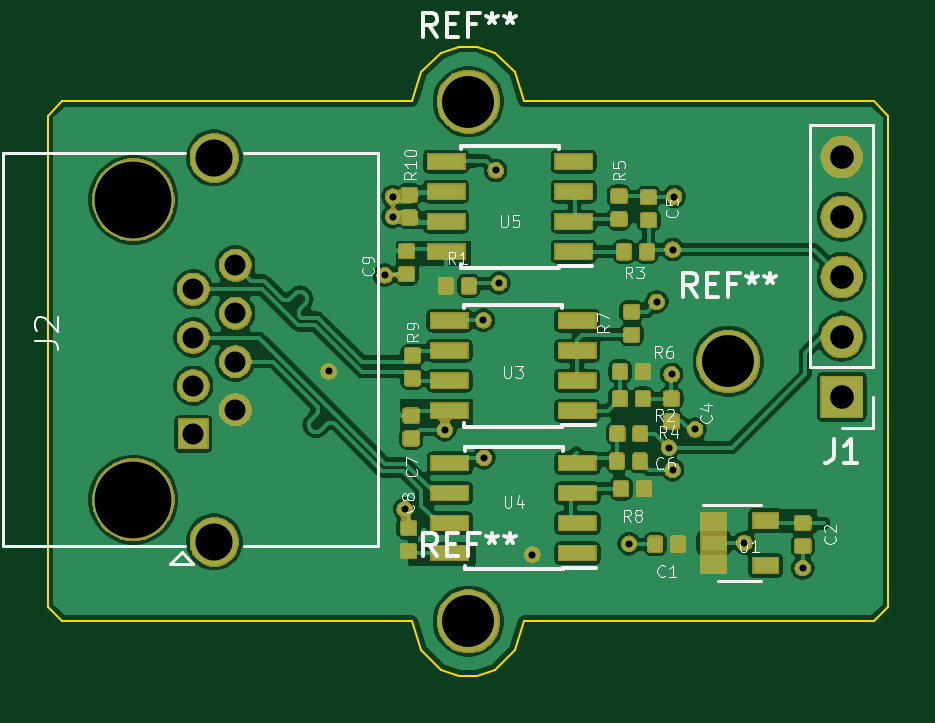
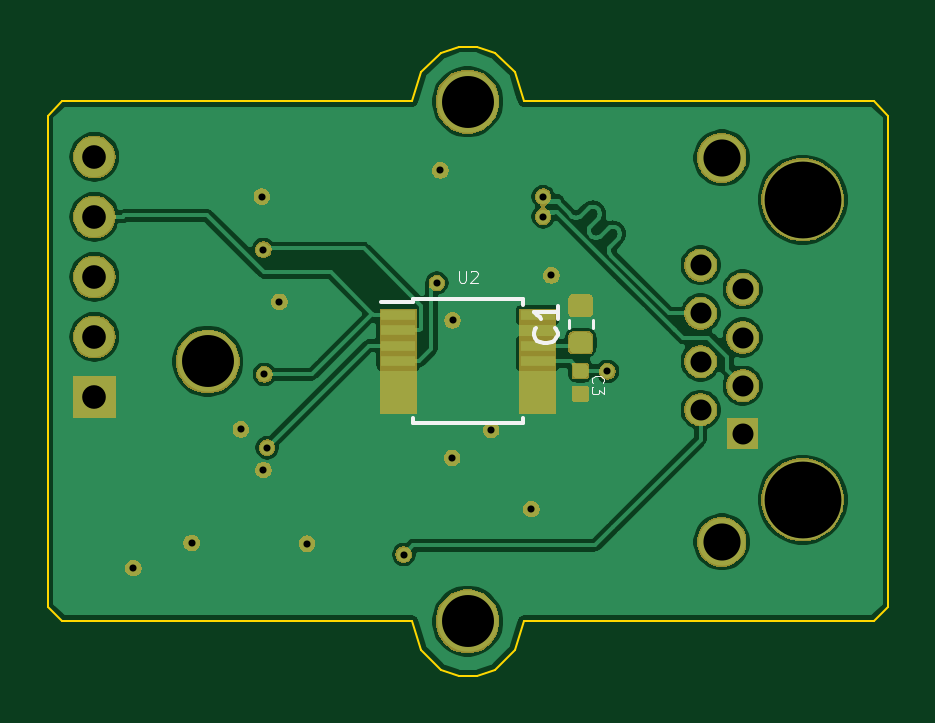
Circuit board: 10 layer files. Board 35.6 x 26.6 mm.
- bottom_copper: DifferentialSPIEncoder-B_Cu.gbr (82693 bytes)
- bottom_mask: DifferentialSPIEncoder-B_Mask.gbr (47855 bytes)
- paste: DifferentialSPIEncoder-B_Paste.gbr (8144 bytes)
- bottom_silk: DifferentialSPIEncoder-B_SilkS.gbr (2877 bytes)
- outline: DifferentialSPIEncoder-Edge_Cuts.gbr (1687 bytes)
- top_copper: DifferentialSPIEncoder-F_Cu.gbr (220581 bytes)
- top_mask: DifferentialSPIEncoder-F_Mask.gbr (83883 bytes)
- paste: DifferentialSPIEncoder-F_Paste.gbr (66138 bytes)
- top_silk: DifferentialSPIEncoder-F_SilkS.gbr (21690 bytes)
- drill: DifferentialSPIEncoder-PTH.drl (681 bytes)

=== bottom_copper: DifferentialSPIEncoder-B_Cu.gbr (82693 bytes, source omitted) ===
=== bottom_mask: DifferentialSPIEncoder-B_Mask.gbr (47855 bytes, source omitted) ===
=== paste: DifferentialSPIEncoder-B_Paste.gbr (8144 bytes, source omitted) ===
=== bottom_silk: DifferentialSPIEncoder-B_SilkS.gbr ===
G04 #@! TF.GenerationSoftware,KiCad,Pcbnew,(5.1.4-0)*
G04 #@! TF.CreationDate,2019-10-27T21:20:05-04:00*
G04 #@! TF.ProjectId,DifferentialSPIEncoder,44696666-6572-4656-9e74-69616c535049,rev?*
G04 #@! TF.SameCoordinates,Original*
G04 #@! TF.FileFunction,Legend,Bot*
G04 #@! TF.FilePolarity,Positive*
%FSLAX46Y46*%
G04 Gerber Fmt 4.6, Leading zero omitted, Abs format (unit mm)*
G04 Created by KiCad (PCBNEW (5.1.4-0)) date 2019-10-27 21:20:05*
%MOMM*%
%LPD*%
G04 APERTURE LIST*
%ADD10C,0.120000*%
%ADD11C,0.150000*%
%ADD12C,0.060000*%
G04 APERTURE END LIST*
D10*
X107800000Y-64585279D02*
X107800000Y-64259721D01*
X108820000Y-64585279D02*
X108820000Y-64259721D01*
D11*
X115405800Y-63364200D02*
X115405800Y-63489200D01*
X110755800Y-63364200D02*
X110755800Y-63589200D01*
X110755800Y-68614200D02*
X110755800Y-68389200D01*
X115405800Y-68614200D02*
X115405800Y-68389200D01*
X115405800Y-63364200D02*
X110755800Y-63364200D01*
X115405800Y-68614200D02*
X110755800Y-68614200D01*
X115405800Y-63489200D02*
X116755800Y-63489200D01*
X109382857Y-64589166D02*
X109335238Y-64636785D01*
X109287619Y-64779642D01*
X109287619Y-64874880D01*
X109335238Y-65017738D01*
X109430476Y-65112976D01*
X109525714Y-65160595D01*
X109716190Y-65208214D01*
X109859047Y-65208214D01*
X110049523Y-65160595D01*
X110144761Y-65112976D01*
X110240000Y-65017738D01*
X110287619Y-64874880D01*
X110287619Y-64779642D01*
X110240000Y-64636785D01*
X110192380Y-64589166D01*
X109287619Y-63636785D02*
X109287619Y-64208214D01*
X109287619Y-63922500D02*
X110287619Y-63922500D01*
X110144761Y-64017738D01*
X110049523Y-64112976D01*
X110001904Y-64208214D01*
D12*
X107788571Y-66906666D02*
X107812380Y-66882857D01*
X107836190Y-66811428D01*
X107836190Y-66763809D01*
X107812380Y-66692380D01*
X107764761Y-66644761D01*
X107717142Y-66620952D01*
X107621904Y-66597142D01*
X107550476Y-66597142D01*
X107455238Y-66620952D01*
X107407619Y-66644761D01*
X107360000Y-66692380D01*
X107336190Y-66763809D01*
X107336190Y-66811428D01*
X107360000Y-66882857D01*
X107383809Y-66906666D01*
X107336190Y-67073333D02*
X107336190Y-67382857D01*
X107526666Y-67216190D01*
X107526666Y-67287619D01*
X107550476Y-67335238D01*
X107574285Y-67359047D01*
X107621904Y-67382857D01*
X107740952Y-67382857D01*
X107788571Y-67359047D01*
X107812380Y-67335238D01*
X107836190Y-67287619D01*
X107836190Y-67144761D01*
X107812380Y-67097142D01*
X107788571Y-67073333D01*
X113461752Y-62165390D02*
X113461752Y-62570152D01*
X113437942Y-62617771D01*
X113414133Y-62641580D01*
X113366514Y-62665390D01*
X113271276Y-62665390D01*
X113223657Y-62641580D01*
X113199847Y-62617771D01*
X113176038Y-62570152D01*
X113176038Y-62165390D01*
X112961752Y-62213009D02*
X112937942Y-62189200D01*
X112890323Y-62165390D01*
X112771276Y-62165390D01*
X112723657Y-62189200D01*
X112699847Y-62213009D01*
X112676038Y-62260628D01*
X112676038Y-62308247D01*
X112699847Y-62379676D01*
X112985561Y-62665390D01*
X112676038Y-62665390D01*
M02*

=== outline: DifferentialSPIEncoder-Edge_Cuts.gbr ===
G04 #@! TF.GenerationSoftware,KiCad,Pcbnew,(5.1.4-0)*
G04 #@! TF.CreationDate,2019-10-27T21:20:05-04:00*
G04 #@! TF.ProjectId,DifferentialSPIEncoder,44696666-6572-4656-9e74-69616c535049,rev?*
G04 #@! TF.SameCoordinates,Original*
G04 #@! TF.FileFunction,Profile,NP*
%FSLAX46Y46*%
G04 Gerber Fmt 4.6, Leading zero omitted, Abs format (unit mm)*
G04 Created by KiCad (PCBNEW (5.1.4-0)) date 2019-10-27 21:20:05*
%MOMM*%
%LPD*%
G04 APERTURE LIST*
%ADD10C,0.100000*%
G04 APERTURE END LIST*
D10*
X115081864Y-78221693D02*
X115431000Y-76989200D01*
X114221650Y-79043808D02*
X115081864Y-78221693D01*
X113443780Y-79311029D02*
X114221650Y-79043808D01*
X112718219Y-79311029D02*
X113443780Y-79311029D01*
X111940349Y-79043808D02*
X112718219Y-79311029D01*
X111080135Y-78221693D02*
X111940349Y-79043808D01*
X110731000Y-76989200D02*
X111080135Y-78221693D01*
X95886172Y-76989200D02*
X110731000Y-76989200D01*
X95280149Y-76383177D02*
X95886172Y-76989200D01*
X95280149Y-55595222D02*
X95280149Y-76383177D01*
X95886172Y-54989200D02*
X95280149Y-55595222D01*
X110731000Y-54989200D02*
X95886172Y-54989200D01*
X111080135Y-53756706D02*
X110731000Y-54989200D01*
X111940349Y-52934591D02*
X111080135Y-53756706D01*
X112718219Y-52667370D02*
X111940349Y-52934591D01*
X113443780Y-52667370D02*
X112718219Y-52667370D01*
X114221650Y-52934591D02*
X113443780Y-52667370D01*
X115081864Y-53756706D02*
X114221650Y-52934591D01*
X115431000Y-54989200D02*
X115081864Y-53756706D01*
X130275827Y-54989200D02*
X115431000Y-54989200D01*
X130881849Y-55595222D02*
X130275827Y-54989200D01*
X130881849Y-76383177D02*
X130881849Y-55595222D01*
X130275827Y-76989200D02*
X130881849Y-76383177D01*
X115431000Y-76989200D02*
X130275827Y-76989200D01*
M02*

=== top_copper: DifferentialSPIEncoder-F_Cu.gbr (220581 bytes, source omitted) ===
=== top_mask: DifferentialSPIEncoder-F_Mask.gbr (83883 bytes, source omitted) ===
=== paste: DifferentialSPIEncoder-F_Paste.gbr (66138 bytes, source omitted) ===
=== top_silk: DifferentialSPIEncoder-F_SilkS.gbr (21690 bytes, source omitted) ===
=== drill: DifferentialSPIEncoder-PTH.drl ===
M48
INCH,TZ
T1C0.0118
T2C0.0350
T3C0.0394
T4C0.0618
T5C0.0866
T6C0.1280
%
G90
G05
T1
X42197Y-26150
X43130Y-24547
X43268Y-23238
X43268Y-23573
X43465Y-28445
X44134Y-27126
X44778Y-25298
X44784Y-27590
X44980Y-22800
X45039Y-24677
X45591Y-29203
X47204Y-29022
X47666Y-24990
X47868Y-27422
X47913Y-26201
X47929Y-27792
X47930Y-24120
X47956Y-23236
X48306Y-27114
X49124Y-29008
X50098Y-29429
T2
X39942Y-24782
X39942Y-25585
X39942Y-26388
X39942Y-27191
X40643Y-24380
X40643Y-25183
X40643Y-25987
X40643Y-26790
T3
X50748Y-22575
X50748Y-23575
X50748Y-24575
X50748Y-25575
X50748Y-26575
T4
X40292Y-22589
X40292Y-28990
T5
X44528Y-21654
X48858Y-25984
X44528Y-30315
T6
X38942Y-23290
X38942Y-28290
T0
M30

